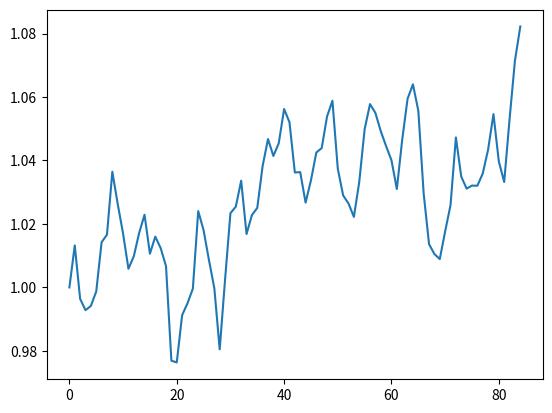

Write the Python code that produced this figure.
# -*- coding: utf-8 -*-
"""
Created on Thu Oct 22 15:10:41 2020

[redacted]
"""
from random import normalvariate
import matplotlib.pyplot as plt

class model:
    def __init__(self, lenth, r = 15, c = 20, sigma = 1, w = [0.5, 1.5]):
        self.lenth = lenth
        self.sigma = sigma
        self.w = w
        self.r = r
        self.c = c
    
    def generate_t_series(self):
        t = []
        for j in range(self.c):
            if j % 2 == 0:
                for i in range(self.lenth//self.c):
                    r = normalvariate(-self.r/21, self.sigma)
                    r = 1 + r/100
                    t.append(r)
            else:
                if j == (self.c-1):
                    for i in range(self.lenth-(self.lenth//self.c)*(self.c-1)):
                        r = normalvariate(0.01*self.r/21, self.sigma)
                        r = 1 + r/100
                        t.append(r)
                else:
                    for i in range(self.lenth//self.c):
                        r = normalvariate(self.r/18, self.sigma)
                        r = 1 + r/100
                        t.append(r)
        
        self.t = t
        
    def test(self, time):
        A = []
        B = []
        C = []
        D = []
        for i in range(time):
            a0, b0 ,c0 , d0= self.cycle()
            A.append(a0)
            B.append(b0)
            C.append(c0)
            D.append(d0)
        r1 = sum(D)/len(D)*100
        r2 = ((sum(B)/len(B))/(sum(A)/len(A)))*100
        print('max_b: ', sum(A)/len(A))
        print('净收益: ', sum(B)/len(B))
        print('套牢部分：', sum(C)/len(C))
        print('模拟收益率:', r1, '%')
        print('策略收益率:', r2, '%')
        l = [(i-1)*100 for i in self.t]
        print('模拟每日涨跌幅：', l)
        if r2 > r1:
            print('策略有效')
        else:
            print('策略无效')
        p_list = [1]
        for i in self.t:
            p_list.append(p_list[-1]*i)
        plt.plot(p_list)   
    
    def cycle(self):
        self.generate_t_series()
        a = [99.85] #每日买入保留净值
        n = [1] #每日份额
        nav = [1] #每日净值
        for i in range(self.lenth):
            nav.append(nav[-1]*self.t[i])
        b = 100 #支出款项
        max_b = 100
        for i in range(self.lenth):
            #更新净值
            a = [j*self.t[i] for j in a]
            #若下跌则买入
            if self.t[i] < 1:
                #确认份额
                n0 = 1
                for m in range(i):
                    if self.t[i-m] < 1:
                        n0+=1
                    else:
                        break
                n.append(n0)
                #申购
                a.append(99.85*n0)
                b += 100*n0
                if max_b <= b:
                    max_b = b
            #持平
            elif self.t[i] == 1:
                a.append(0)
                n.append(0)
            #若上涨不买入
            elif self.t[i] > 1 :
                a.append(0)
                n.append(0)
                #前七天不卖出
                if i <= 7:
                    pass
                else:
                    #确认份额
                    n_max = 1
                    for m in range(i):
                        if self.t[i-m] > 1:
                            n_max += 1
                        else:
                            break
                    #对之前每个份额确认是否卖出
                    n0 = 0
                    for j in range(len(a)):
                        while n[j] !=0 :
                            if n0 == n_max:
                                break
                            #对比是否盈利
                            if (i - j) >= 6:
                                if (nav[i+1]/nav[j]-self.w[0]/100)>1:
                                    b -= a[j]/n[j]
                                    a[j] -= a[j]/n[j]
                                    n[j] -= 1
                                    n0 += 1
                                else:
                                    break
                            else:
                                if (nav[i+1]/nav[j]-self.w[1]/100)>1:
                                    b -= a[j]/n[j]
                                    a[j] -= a[j]/n[j]
                                    n[j] -= 1
                                    n0 += 1
                                else:
                                    break
        r_sum = 1
        for i in self.t:
            r_sum *= i
        return max_b, sum(a)-b, sum(a), r_sum-1
      
if __name__ == '__main__':
    m = model(84)
    m.test(50)
